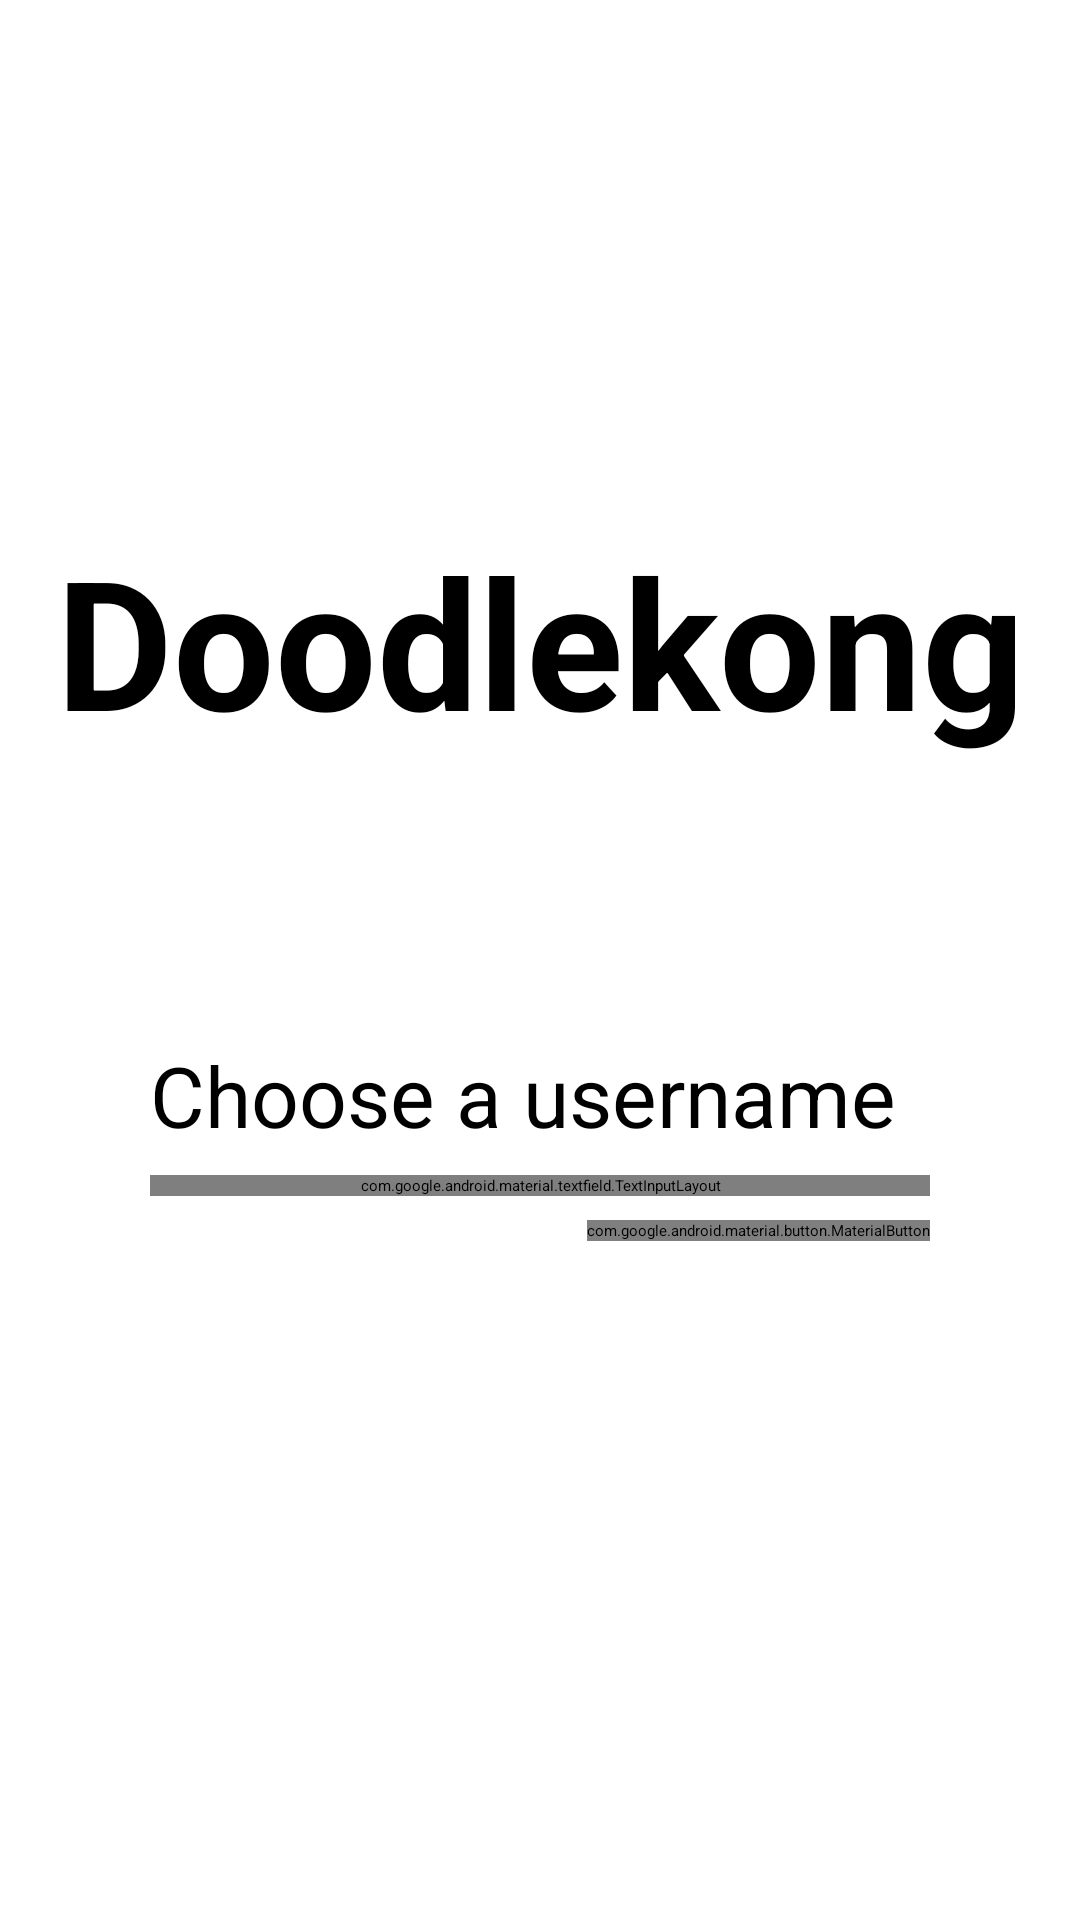

Android layout source for this screen:
<!-- AndroidManifest.xml: application theme Theme.Doodlekong -->
<!-- res/layout/fragment_username.xml -->
<?xml version="1.0" encoding="utf-8"?>
<androidx.constraintlayout.widget.ConstraintLayout xmlns:android="http://schemas.android.com/apk/res/android"
    xmlns:app="http://schemas.android.com/apk/res-auto"
    xmlns:tools="http://schemas.android.com/tools"
    android:layout_width="match_parent"
    android:layout_height="match_parent">

    <com.google.android.material.textview.MaterialTextView
        android:id="@+id/materialTextView2"
        android:layout_width="wrap_content"
        android:layout_height="wrap_content"
        android:layout_marginBottom="8dp"
        android:text="@string/choose_a_username"
        android:textSize="28sp"
        app:layout_constraintBottom_toTopOf="@+id/tilUsername"
        app:layout_constraintStart_toStartOf="@+id/tilUsername" />

    <ImageView
        android:id="@+id/ivDoodlekong"
        android:layout_width="wrap_content"
        android:layout_height="wrap_content"
        app:layout_constraintBottom_toTopOf="@+id/materialTextView2"
        app:layout_constraintEnd_toEndOf="parent"
        app:layout_constraintHorizontal_bias="0.5"
        app:layout_constraintStart_toStartOf="parent"
        app:layout_constraintTop_toTopOf="parent"
        app:srcCompat="@drawable/ic_appicon_v2" />

    <com.google.android.material.textview.MaterialTextView
        android:id="@+id/tvWelcome"
        android:layout_width="wrap_content"
        android:layout_height="wrap_content"
        android:text="@string/doodlekong"
        android:textStyle="bold"
        android:textSize="60sp"
        app:layout_constraintEnd_toEndOf="parent"
        app:layout_constraintHorizontal_bias="0.5"
        app:layout_constraintStart_toStartOf="parent"
        app:layout_constraintTop_toBottomOf="@+id/ivDoodlekong" />

    <com.google.android.material.textfield.TextInputLayout
        android:id="@+id/tilUsername"
        style="@style/TextInputLayoutStyle"
        android:layout_width="0dp"
        android:layout_height="wrap_content"
        android:layout_marginHorizontal="50dp"
        android:layout_marginTop="150dp"
        android:hint="@string/username"
        app:layout_constraintBottom_toBottomOf="parent"
        app:layout_constraintEnd_toEndOf="parent"
        app:layout_constraintHorizontal_bias="0.5"
        app:layout_constraintStart_toStartOf="parent"
        app:layout_constraintTop_toTopOf="parent">

        <com.google.android.material.textfield.TextInputEditText
            android:id="@+id/etUsername"
            style="@style/TextInputStyle"
            android:maxLength="12"
            android:layout_width="match_parent"
            android:layout_height="match_parent"
            android:inputType="text" />

    </com.google.android.material.textfield.TextInputLayout>

    <com.google.android.material.button.MaterialButton
        android:id="@+id/btnNext"
        android:layout_width="wrap_content"
        android:layout_height="wrap_content"
        android:layout_marginTop="8dp"
        android:text="@string/next"
        app:layout_constraintEnd_toEndOf="@+id/tilUsername"
        app:layout_constraintTop_toBottomOf="@+id/tilUsername" />


</androidx.constraintlayout.widget.ConstraintLayout>
<!-- resources referenced by this layout -->
<resources>
  <string name="choose_a_username">Choose a username</string>
  <string name="doodlekong">Doodlekong</string>
  <string name="next">Next</string>
  <string name="username">Username</string>
  <style name="TextInputLayoutStyle" parent="Widget.MaterialComponents.TextInputLayout.OutlinedBox">
          <item name="boxStrokeColor">@drawable/text_input_box_selector</item>
          <item name="boxStrokeWidth">2dp</item>
      </style>
  <style name="TextInputStyle" parent="Widget.MaterialComponents.TextInputLayout.OutlinedBox.Dense">
          <item name="hintTextColor">@color/lightgrey</item>
          <item name="android:textColor">@color/black</item>
          <item name="android:textSize">28sp</item>
          <item name="fontFamily">@font/handwriting</item>
      </style>
  <style name="Theme.Doodlekong" parent="Theme.MaterialComponents.DayNight.NoActionBar">
          <item name="colorPrimary">@color/black</item>
          <item name="colorPrimaryVariant">@color/bright_orange</item>
          <item name="colorOnPrimary">@color/white</item>
          <item name="colorSecondary">@color/green</item>
          <item name="colorSecondaryVariant">@color/light_green</item>
          <item name="colorOnSecondary">@color/black</item>
          <item name="android:statusBarColor" tools:targetApi="l">@color/white</item>
          <item name="android:textViewStyle">@style/TextViewStyle</item>
          <item name="android:windowBackground">@color/white</item>
          <item name="textInputStyle">@style/TextInputStyle</item>
          <item name="android:progressBarStyleHorizontal">@style/HorizontalProgressBarStyle</item>
          <item name="materialButtonStyle">@style/ButtonStyle</item>
          <item name="snackbarStyle">@style/SnackbarStyle</item>
          <item name="snackbarTextViewStyle">@style/SnackbarTextStyle</item>
      </style>
  <!-- drawable text_input_box_selector (drawable-v24) -->
  <?xml version="1.0" encoding="utf-8"?>
  <selector xmlns:android="http://schemas.android.com/apk/res/android">
      <item android:color="#000000" android:state_focused="true"/>
      <item android:color="#000000" android:state_hovered="true"/>
      <item android:color="#000000"/>
  </selector>
  <color name="lightgrey">#DDDDDD</color>
  <color name="black">#FF000000</color>
  <color name="bright_orange">#FFB300</color>
  <color name="white">#FFFFFFFF</color>
  <color name="green">#83FF00</color>
  <color name="light_green">#C5E1A5</color>
  <style name="TextViewStyle" parent="Widget.MaterialComponents.TextView">
          <item name="fontFamily">@font/handwriting</item>
          <item name="android:textSize">28sp</item>
          <item name="android:textColor">@color/black</item>
      </style>
  <style name="HorizontalProgressBarStyle" parent="Widget.AppCompat.ProgressBar.Horizontal">
          <item name="android:progressTint">@color/black</item>
      </style>
  <style name="ButtonStyle" parent="Widget.MaterialComponents.Button.OutlinedButton">
          <item name="android:textSize">24sp</item>
          <item name="fontFamily">@font/handwriting</item>
          <item name="strokeWidth">2dp</item>
          <item name="strokeColor">@color/black</item>
      </style>
  <style name="SnackbarStyle" parent="Widget.MaterialComponents.Snackbar">
          <item name="backgroundTint">@color/black</item>
          <item name="android:drawable">@drawable/doodle_shape_background</item>
          <item name="elevation">0dp</item>
      </style>
  <style name="SnackbarTextStyle" parent="Widget.MaterialComponents.Snackbar.TextView">
          <item name="android:textColor">@color/white</item>
      </style>
  <!-- drawable doodle_shape_background (drawable-v24) -->
  <?xml version="1.0" encoding="utf-8"?>
  <shape xmlns:android="http://schemas.android.com/apk/res/android"
      android:shape="rectangle">
  
      <stroke android:width="4dp"
          android:color="@color/black" />
      <solid android:color="@color/white" />
      <corners android:radius="10dp" />
  </shape>
</resources>
